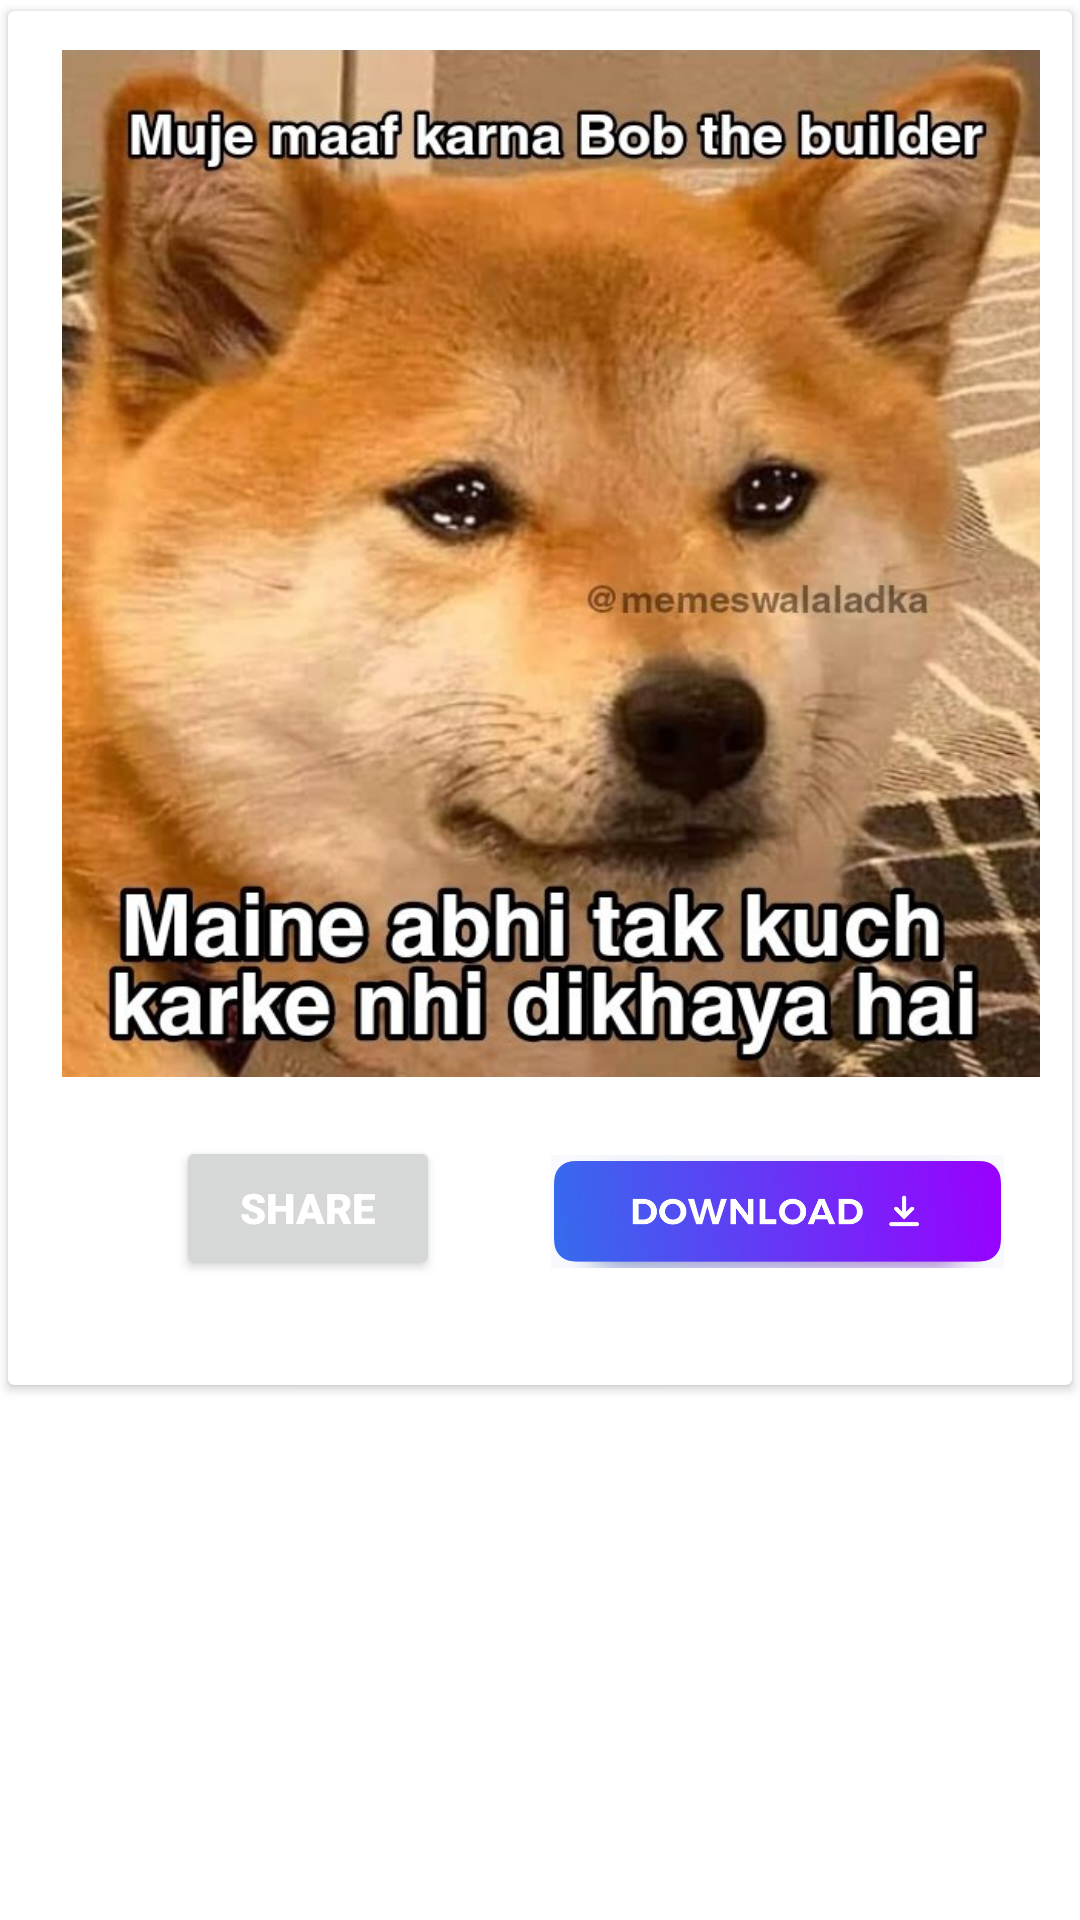

Android layout source for this screen:
<!-- AndroidManifest.xml: application theme Theme.CheemsFM -->
<!-- res/layout/recyclerview_item_row.xml -->
<?xml version="1.0" encoding="utf-8"?>
<LinearLayout
    xmlns:android="http://schemas.android.com/apk/res/android"
    xmlns:app="http://schemas.android.com/apk/res-auto"
    android:layout_width="match_parent"
    android:layout_height="wrap_content"
    android:orientation="vertical">

    <androidx.cardview.widget.CardView
        android:layout_width="match_parent"
        android:layout_height="wrap_content"
        app:cardUseCompatPadding="true">

        <RelativeLayout
            android:layout_width="396dp"
            android:layout_height="458dp">

            <ImageView
                android:id="@+id/ivPlace"
                android:layout_width="wrap_content"
                android:layout_height="wrap_content"
                android:maxWidth="326dp"
                android:layout_alignParentStart="true"
                android:layout_alignParentLeft="true"
                android:layout_alignParentTop="true"
                android:layout_marginStart="18dp"
                android:layout_marginLeft="18dp"
                android:layout_marginTop="13dp"
                android:scaleType="centerCrop"
                android:adjustViewBounds="true"
                android:layout_centerInParent="true"
                android:src="@drawable/m" />

            <Button
                android:id="@+id/btnShare"
                style="?android:attr/color"
                android:layout_width="wrap_content"
                android:layout_height="wrap_content"
                android:layout_alignBottom="@+id/ivPlace"
                android:layout_alignParentStart="true"
                android:layout_alignParentLeft="true"
                android:layout_alignParentEnd="true"
                android:layout_marginStart="56dp"
                android:layout_marginLeft="56dp"
                android:layout_marginTop="-24dp"
                android:layout_marginEnd="252dp"
                android:layout_marginBottom="-68dp"
                android:fontFamily="sans-serif-black"
                android:text="Share"
                android:textColor="#FFFFFF" />

            <ImageView
                android:id="@+id/btnDownload"
                android:layout_width="151dp"
                android:layout_height="99dp"
                android:layout_below="@id/ivPlace"
                android:layout_alignParentEnd="true"
                android:layout_centerVertical="true"
                android:layout_marginStart="49dp"
                android:layout_marginTop="-5dp"
                android:layout_marginEnd="64dp"
                android:clickable="true"
                android:focusable="true"
                android:src="@drawable/dowloadicon" />
        </RelativeLayout>
    </androidx.cardview.widget.CardView>
</LinearLayout>
<!-- resources referenced by this layout -->
<resources>
  <!-- drawable dowloadicon: jpeg bitmap (drawable, 34385 bytes) -->
  <!-- drawable m: jpeg bitmap (drawable-v24, 89450 bytes) -->
  <style name="Theme.CheemsFM" parent="Theme.MaterialComponents.DayNight.DarkActionBar">
          
          <item name="colorPrimary">@color/purple_500</item>
          <item name="colorPrimaryVariant">@color/purple_700</item>
          <item name="colorOnPrimary">@color/white</item>
          
          <item name="colorSecondary">@color/teal_200</item>
          <item name="colorSecondaryVariant">@color/teal_700</item>
          <item name="colorOnSecondary">@color/black</item>
          
          <item name="android:statusBarColor" tools:targetApi="l">?attr/colorPrimaryVariant</item>
          
      </style>
  <color name="purple_500">#FF6200EE</color>
  <color name="purple_700">#FF3700B3</color>
  <color name="white">#FFFFFFFF</color>
  <color name="teal_200">#FF03DAC5</color>
  <color name="teal_700">#FF018786</color>
  <color name="black">#FF000000</color>
</resources>
